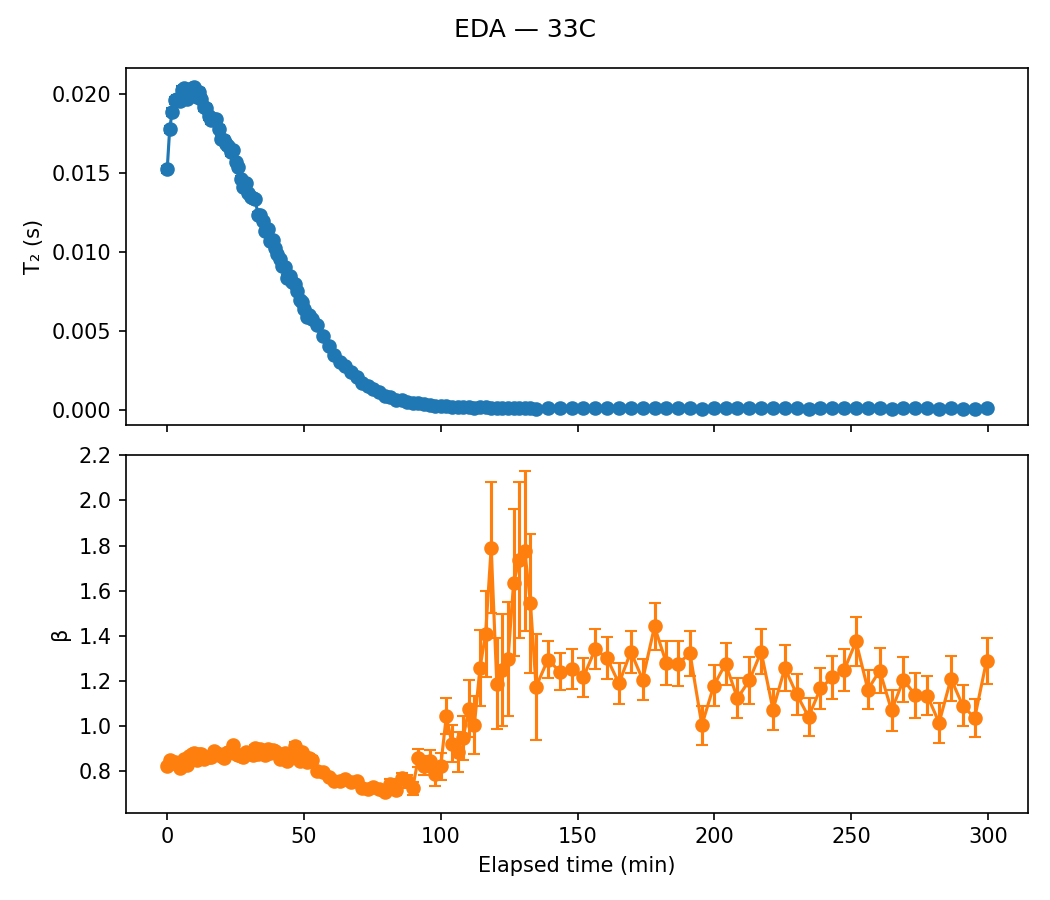

Values plotted in this chart, from the file beside it:
sample, temp, scan, timestamp, A, A_err, T2, T2_err, beta, beta_err, c, c_err, dropped, elapsed_min, alpha
EDA, 33C, 1, 2020-09-29 20:50:18, 17.45, 0.1522, 0.01521, 0.0002129, 0.82, 0.009886, 2.987, 0.009563, False, 0.0, 0.0
EDA, 33C, 2, 2020-09-29 20:51:12, 17.02, 0.1413, 0.01774, 0.0002303, 0.8474, 0.01001, 3.01, 0.01, False, 0.9, -0.1667
EDA, 33C, 3, 2020-09-29 20:52:06, 17.15, 0.1394, 0.01885, 0.0002409, 0.8349, 0.009583, 2.976, 0.01028, False, 1.8, -0.2393
EDA, 33C, 4, 2020-09-29 20:53:00, 16.96, 0.1363, 0.01957, 0.0002463, 0.8374, 0.009537, 3, 0.01035, False, 2.7, -0.2865
EDA, 33C, 5, 2020-09-29 20:53:54, 17.07, 0.136, 0.01966, 0.0002464, 0.8306, 0.009331, 2.99, 0.01035, False, 3.6, -0.2925
EDA, 33C, 6, 2020-09-29 20:54:48, 17.3, 0.1398, 0.01956, 0.0002519, 0.8132, 0.009138, 2.999, 0.01058, False, 4.5, -0.2862
EDA, 33C, 7, 2020-09-29 20:55:40, 16.94, 0.1352, 0.02024, 0.0002525, 0.8372, 0.00948, 3.012, 0.01054, False, 5.367, -0.3311
EDA, 33C, 8, 2020-09-29 20:56:34, 16.92, 0.1316, 0.02033, 0.0002446, 0.8524, 0.009527, 2.999, 0.01032, False, 6.267, -0.3366
EDA, 33C, 9, 2020-09-29 20:57:28, 17.23, 0.139, 0.01966, 0.0002506, 0.8248, 0.009344, 2.987, 0.01057, False, 7.167, -0.2925
EDA, 33C, 10, 2020-09-29 20:58:22, 16.78, 0.1312, 0.02012, 0.0002416, 0.8641, 0.009798, 3.001, 0.01023, False, 8.067, -0.3231
EDA, 33C, 11, 2020-09-29 20:59:16, 16.76, 0.129, 0.02037, 0.0002389, 0.8741, 0.009836, 3.009, 0.01018, False, 8.967, -0.3396
EDA, 33C, 12, 2020-09-29 21:00:10, 16.51, 0.1259, 0.02039, 0.000236, 0.8797, 0.00985, 3.017, 0.009954, False, 9.867, -0.3405
EDA, 33C, 13, 2020-09-29 21:01:04, 16.76, 0.1345, 0.01977, 0.0002465, 0.8491, 0.009757, 2.993, 0.01032, False, 10.77, -0.3002
EDA, 33C, 14, 2020-09-29 21:01:56, 16.54, 0.1317, 0.02012, 0.0002445, 0.8729, 0.01015, 3.017, 0.01029, False, 11.63, -0.3227
EDA, 33C, 15, 2020-09-29 21:02:50, 16.68, 0.1307, 0.01968, 0.0002352, 0.8745, 0.01, 3.005, 0.01005, False, 12.53, -0.2938
EDA, 33C, 16, 2020-09-29 21:03:44, 16.92, 0.1349, 0.01917, 0.0002368, 0.8542, 0.009775, 3.001, 0.01012, False, 13.43, -0.2603
EDA, 33C, 17, 2020-09-29 21:04:38, 16.78, 0.1341, 0.01909, 0.0002356, 0.8596, 0.0099, 3.006, 0.01004, False, 14.33, -0.2551
EDA, 33C, 18, 2020-09-29 21:05:32, 16.86, 0.137, 0.01857, 0.000233, 0.862, 0.01011, 3, 0.01007, False, 15.23, -0.2209
EDA, 33C, 19, 2020-09-29 21:06:26, 16.78, 0.137, 0.01834, 0.0002312, 0.8625, 0.01016, 3.01, 0.009974, False, 16.13, -0.2058
EDA, 33C, 20, 2020-09-29 21:07:20, 16.65, 0.1307, 0.01842, 0.0002194, 0.8877, 0.01026, 2.998, 0.009628, False, 17.03, -0.2115
EDA, 33C, 21, 2020-09-29 21:08:12, 16.53, 0.1318, 0.01839, 0.0002239, 0.8788, 0.01024, 2.981, 0.009666, False, 17.9, -0.2092
EDA, 33C, 22, 2020-09-29 21:09:06, 16.78, 0.1365, 0.0178, 0.0002219, 0.8754, 0.01037, 3.005, 0.009773, False, 18.8, -0.1701
EDA, 33C, 23, 2020-09-29 21:10:00, 16.89, 0.1413, 0.01715, 0.0002219, 0.8643, 0.01042, 2.998, 0.009815, False, 19.7, -0.128
EDA, 33C, 24, 2020-09-29 21:10:54, 16.82, 0.1412, 0.0171, 0.0002228, 0.8585, 0.01033, 2.999, 0.009763, False, 20.6, -0.1243
EDA, 33C, 25, 2020-09-29 21:11:48, 16.69, 0.1391, 0.01685, 0.0002153, 0.8765, 0.01063, 2.998, 0.009584, False, 21.5, -0.1078
EDA, 33C, 26, 2020-09-29 21:12:42, 16.56, 0.1407, 0.01668, 0.0002162, 0.8852, 0.01102, 3.003, 0.009667, False, 22.4, -0.09708
EDA, 33C, 27, 2020-09-29 21:13:36, 16.66, 0.1416, 0.0163, 0.0002119, 0.8824, 0.01096, 3.023, 0.009563, False, 23.3, -0.07165
EDA, 33C, 28, 2020-09-29 21:14:28, 16.31, 0.1361, 0.01643, 0.0002052, 0.9132, 0.01142, 2.992, 0.009368, False, 24.17, -0.08055
EDA, 33C, 29, 2020-09-29 21:15:22, 16.73, 0.142, 0.01568, 0.0002047, 0.876, 0.01079, 2.965, 0.009316, False, 25.07, -0.03085
EDA, 33C, 30, 2020-09-29 21:16:16, 16.64, 0.1425, 0.01538, 0.0002033, 0.8719, 0.01079, 2.975, 0.00921, False, 25.97, -0.01113
EDA, 33C, 31, 2020-09-29 21:17:10, 16.9, 0.1483, 0.01462, 0.0001993, 0.8657, 0.01091, 2.978, 0.009242, False, 26.87, 0.03878
EDA, 33C, 32, 2020-09-29 21:18:04, 16.99, 0.1508, 0.01413, 0.0001955, 0.8615, 0.01093, 2.992, 0.00917, False, 27.77, 0.07102
EDA, 33C, 33, 2020-09-29 21:18:58, 16.54, 0.1448, 0.01438, 0.0001933, 0.8822, 0.01125, 2.99, 0.008994, False, 28.67, 0.05476
EDA, 33C, 34, 2020-09-29 21:19:52, 17, 0.1519, 0.01375, 0.0001894, 0.8777, 0.01136, 2.988, 0.009141, False, 29.57, 0.09606
EDA, 33C, 35, 2020-09-29 21:20:46, 16.87, 0.1526, 0.01347, 0.0001886, 0.8722, 0.01137, 2.974, 0.009038, False, 30.47, 0.1146
EDA, 33C, 36, 2020-09-29 21:21:40, 16.6, 0.1529, 0.0134, 0.0001911, 0.8718, 0.01156, 2.984, 0.009022, False, 31.37, 0.1192
EDA, 33C, 37, 2020-09-29 21:22:32, 16.58, 0.1493, 0.01332, 0.0001818, 0.9015, 0.01199, 2.982, 0.008912, False, 32.23, 0.1244
EDA, 33C, 38, 2020-09-29 21:23:26, 16.8, 0.1578, 0.01234, 0.0001795, 0.8751, 0.01185, 2.98, 0.008851, False, 33.13, 0.1886
EDA, 33C, 39, 2020-09-29 21:24:20, 16.76, 0.1566, 0.01234, 0.0001758, 0.898, 0.01235, 3, 0.0089, False, 34.03, 0.1883
EDA, 33C, 40, 2020-09-29 21:25:14, 16.63, 0.1636, 0.01193, 0.0001813, 0.8799, 0.01253, 3.008, 0.009007, False, 34.93, 0.2155
EDA, 33C, 41, 2020-09-29 21:26:08, 16.93, 0.1667, 0.0113, 0.0001731, 0.8714, 0.01231, 2.998, 0.008829, False, 35.83, 0.2569
EDA, 33C, 42, 2020-09-29 21:27:02, 16.55, 0.1573, 0.01143, 0.0001657, 0.8984, 0.01255, 2.983, 0.008525, False, 36.73, 0.2484
EDA, 33C, 43, 2020-09-29 21:27:56, 16.74, 0.1648, 0.0107, 0.0001628, 0.8803, 0.01251, 2.981, 0.00848, False, 37.63, 0.2967
EDA, 33C, 44, 2020-09-29 21:28:50, 16.46, 0.1656, 0.01074, 0.0001656, 0.8925, 0.01311, 2.997, 0.008604, False, 38.53, 0.2939
EDA, 33C, 45, 2020-09-29 21:29:42, 16.67, 0.1711, 0.01022, 0.0001614, 0.8874, 0.01323, 2.999, 0.008597, False, 39.4, 0.3281
EDA, 33C, 46, 2020-09-29 21:30:36, 16.64, 0.1732, 0.009899, 0.0001595, 0.8802, 0.01321, 3.005, 0.008504, False, 40.3, 0.3491
EDA, 33C, 47, 2020-09-29 21:31:30, 16.75, 0.1823, 0.009525, 0.0001643, 0.8507, 0.013, 2.977, 0.008585, False, 41.2, 0.3737
EDA, 33C, 48, 2020-09-29 21:32:24, 16.66, 0.1818, 0.009126, 0.0001557, 0.8686, 0.01352, 2.968, 0.008435, False, 42.1, 0.3999
EDA, 33C, 49, 2020-09-29 21:33:18, 16.39, 0.1826, 0.009074, 0.0001567, 0.8802, 0.01412, 3.021, 0.008506, False, 43.0, 0.4034
EDA, 33C, 50, 2020-09-29 21:34:12, 17.01, 0.1963, 0.008367, 0.000154, 0.8445, 0.01357, 2.981, 0.008509, False, 43.9, 0.4498
EDA, 33C, 51, 2020-09-29 21:35:06, 16.38, 0.1889, 0.008489, 0.0001533, 0.868, 0.01425, 2.985, 0.008391, False, 44.8, 0.4418
EDA, 33C, 52, 2020-09-29 21:36:00, 16.53, 0.1942, 0.008083, 0.0001486, 0.8694, 0.01454, 2.989, 0.008386, False, 45.7, 0.4685
EDA, 33C, 53, 2020-09-29 21:36:52, 16.35, 0.186, 0.007942, 0.0001372, 0.9102, 0.01528, 2.984, 0.008171, False, 46.57, 0.4778
EDA, 33C, 54, 2020-09-29 21:37:46, 16.5, 0.1991, 0.007508, 0.0001417, 0.8703, 0.01494, 2.985, 0.008234, False, 47.47, 0.5063
EDA, 33C, 55, 2020-09-29 21:38:40, 16.64, 0.215, 0.006956, 0.0001436, 0.8446, 0.01515, 2.98, 0.008351, False, 48.37, 0.5426
EDA, 33C, 56, 2020-09-29 21:39:34, 16.34, 0.2063, 0.00685, 0.0001342, 0.8825, 0.01602, 2.996, 0.008158, False, 49.27, 0.5496
EDA, 33C, 57, 2020-09-29 21:40:28, 16.54, 0.22, 0.006369, 0.0001334, 0.8642, 0.01623, 3.001, 0.00823, False, 50.17, 0.5812
EDA, 33C, 58, 2020-09-29 21:41:22, 16.95, 0.2298, 0.005875, 0.000128, 0.8379, 0.01562, 2.987, 0.008046, False, 51.07, 0.6137
EDA, 33C, 59, 2020-09-29 21:42:16, 16.2, 0.2229, 0.006039, 0.0001315, 0.8565, 0.0165, 2.989, 0.00804, False, 51.97, 0.6029
EDA, 33C, 60, 2020-09-29 21:43:10, 16.4, 0.233, 0.005734, 0.0001299, 0.8486, 0.01675, 2.984, 0.008109, False, 52.87, 0.6229
... 78 more rows
